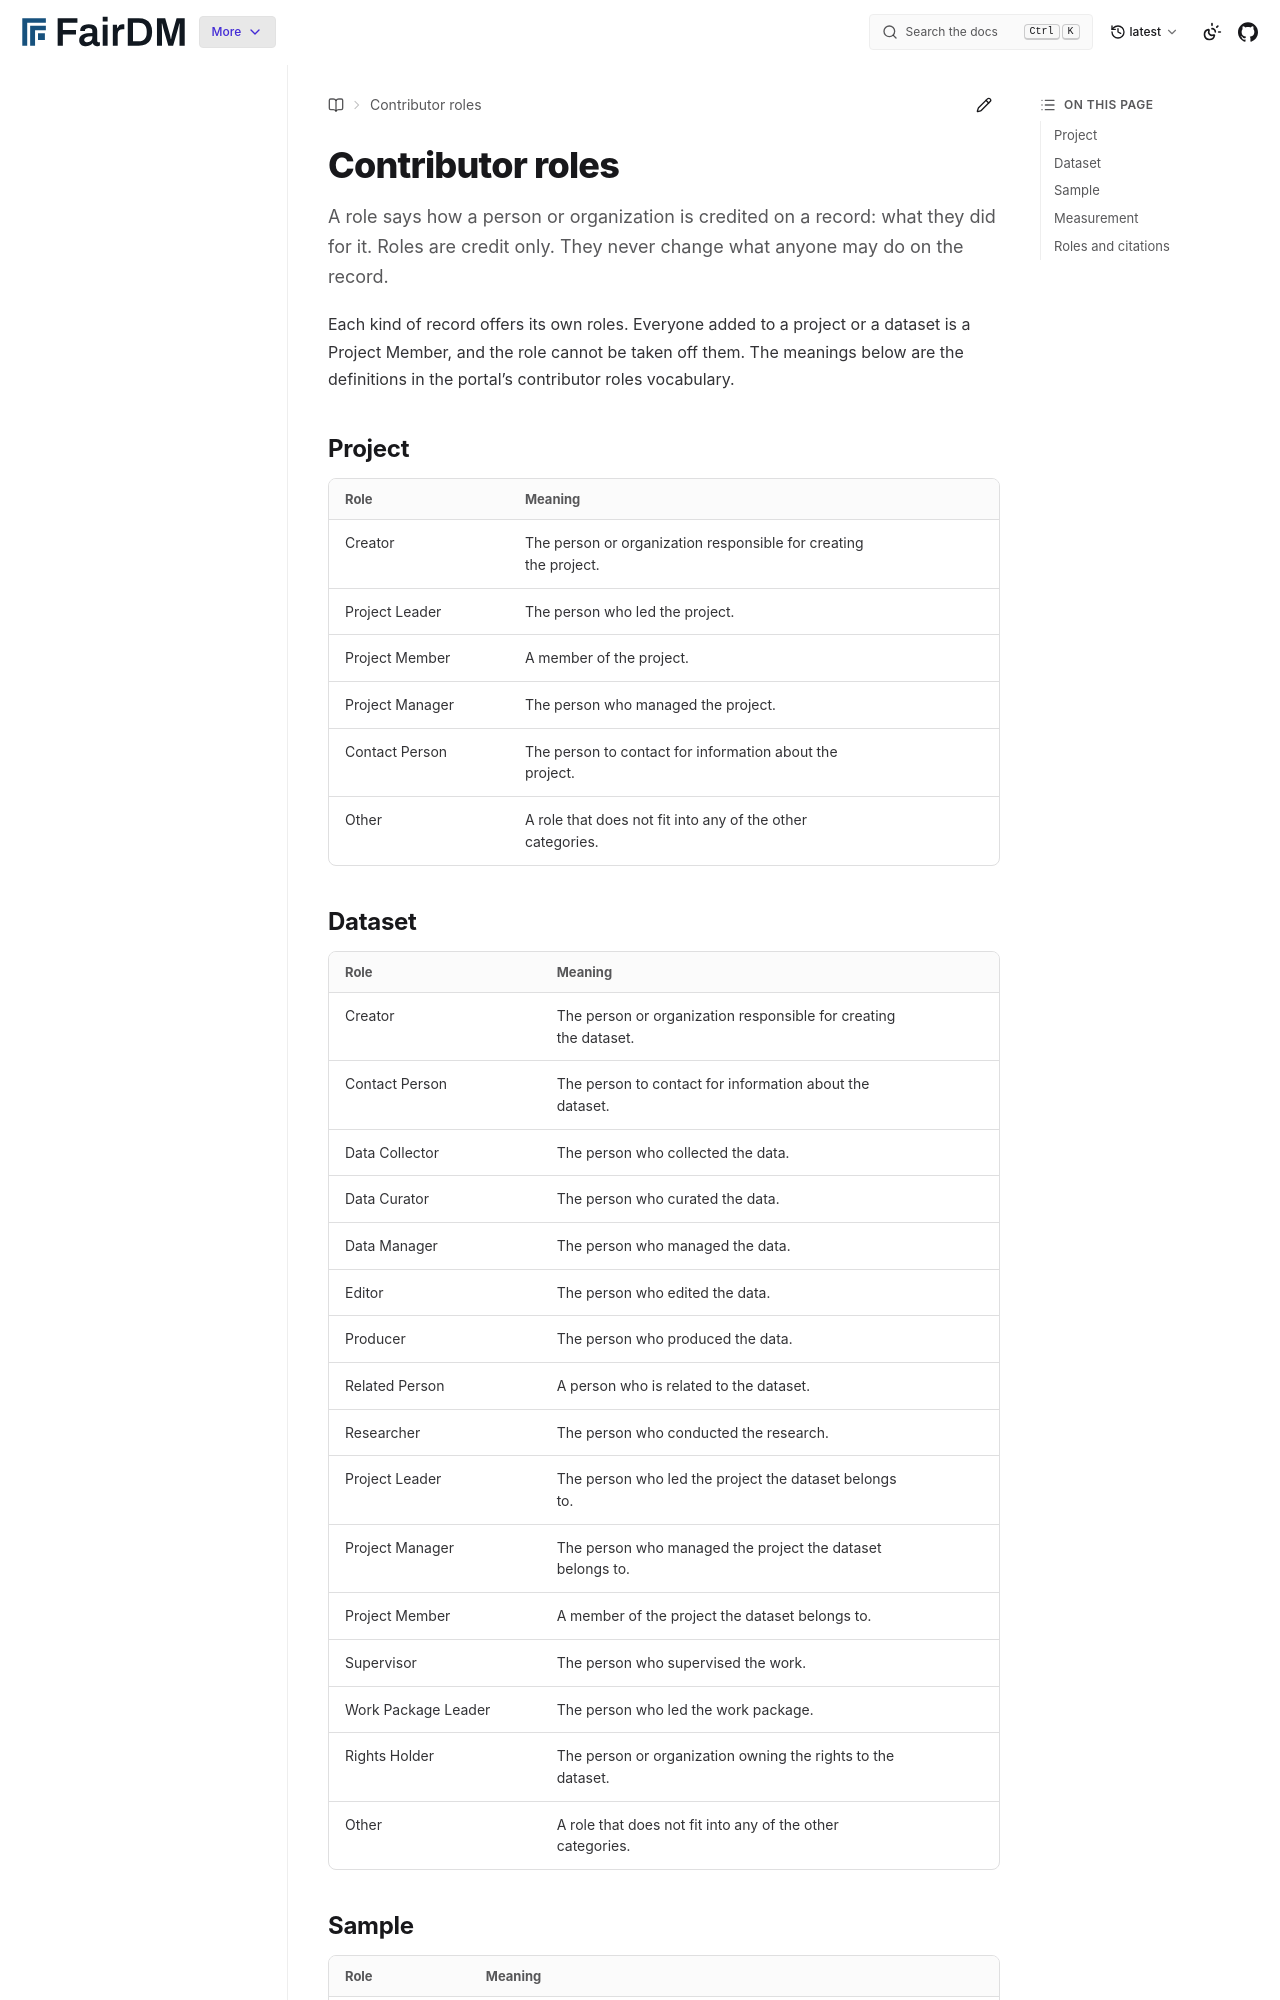

repository: FAIR-DM/fairdm · page: latest/reference/contributor-roles.html · generator: sphinx

---
myst:
  html_meta:
    "description lang=en": "The roles a person or organization can be credited with on a FairDM project, dataset, sample or measurement, and what each means"
    "keywords": "FairDM, contributor roles, credit, DataCite"
---

(contributor-roles)=

# Contributor roles

A role says how a person or organization is credited on a record: what they did for it. Roles
are credit only. They never change what anyone may do on the record.

Each kind of record offers its own roles. Everyone added to a project or a dataset is a Project Member, and the role cannot be taken off them. The
meanings below are the definitions in the portal's contributor roles vocabulary.

## Project

| Role | Meaning |
|---|---|
| Creator | The person or organization responsible for creating the project. |
| Project Leader | The person who led the project. |
| Project Member | A member of the project. |
| Project Manager | The person who managed the project. |
| Contact Person | The person to contact for information about the project. |
| Other | A role that does not fit into any of the other categories. |
